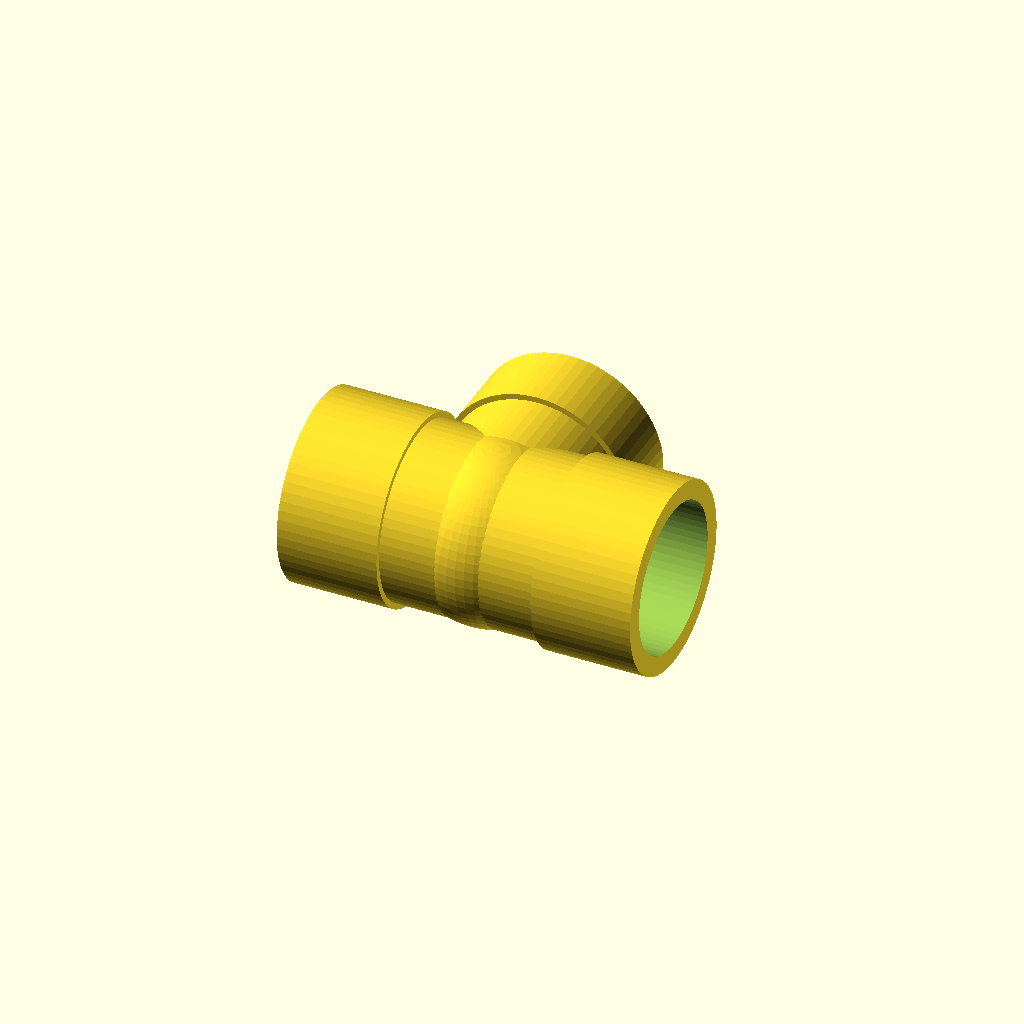
Cell 1: rendered with the file's own defaults.
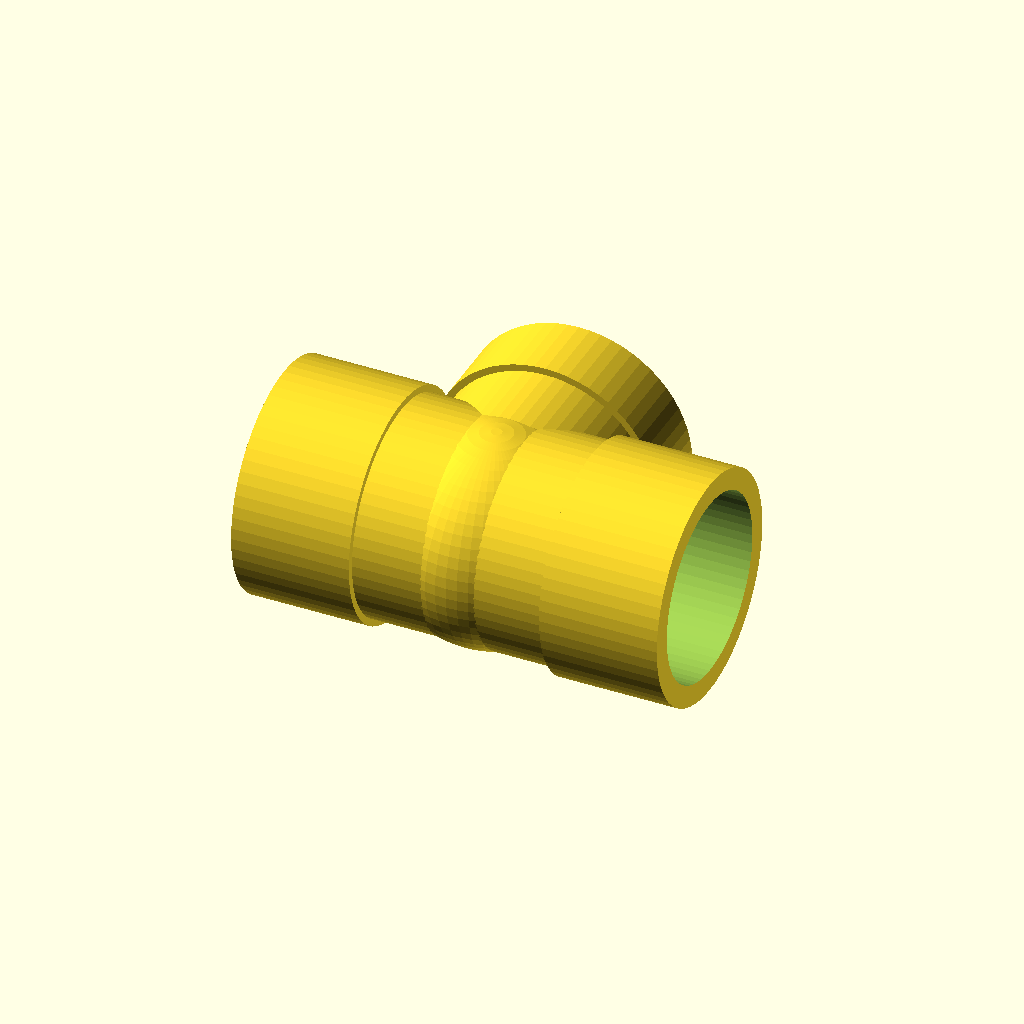
Cell 2 — variante set to "40-20", the other parameters unchanged.
One fixed orthographic camera (rotation 55°, 0°, 25°; colour scheme Cornfield) for every cell.
Source of the model, modelos/serie/te_reducida.scad:
// PipeCAD · Te reducida (teeReduced)
// Código generado por el editor de accesorios de PipeCAD. Medidas en milímetros.
// Origen: punto donde se cortan los ejes de todas las bocas. Cada boca apunta hacia fuera.
// Pieza imprimible: cuerpo + embocaduras taladradas (Ø tubo + holgura) + paso interior.
// Necesita ../pipecad.scad; «Descargar .scad» del editor la incluye dentro para abrirlo suelto.

/* [Fabricación] */
// Variante a generar
variante = "32-20"; // [32-20, 40-20, 40-32]
// Holgura radial de las embocaduras (mm)
holgura = 0.25; // [0:0.05:0.6]
// Resolución de los círculos (número de lados)
$fn = 64; // [24:8:192]

/* [Hidden] */
// Bocas: [nombre, dirección hacia fuera]
BOCAS = [
  ["A", [1, 0, 0]],
  ["B", [-1, 0, 0]],
  ["C", [0, 1, 0]]
];
// Variantes: [nombre, Ø exterior, por boca: [Ø tubo, Z (origen → tope), embocadura, Ø paso]]
VARIANTES = [
  ["32-20", 41, [[32, 17, 22, 27], [32, 17, 22, 27], [20, 19, 16, 16]]],
  ["40-20", 50, [[40, 21, 26, 34], [40, 21, 26, 34], [20, 23, 16, 16]]],
  ["40-32", 50, [[40, 21, 26, 34], [40, 21, 26, 34], [32, 22, 22, 27]]]
];

// Geometría: librería común de PipeCAD (modelos/pipecad.scad)
use <../pipecad.scad>

accesorio_pipecad(BOCAS, VARIANTES, variante, holgura);
Parameter table extracted from the source (name, type, default, range or options):
variante: string, default "32-20", options "32-20", "40-20", "40-32"
holgura: number, default 0.25, range 0 to 0.6, step 0.05
